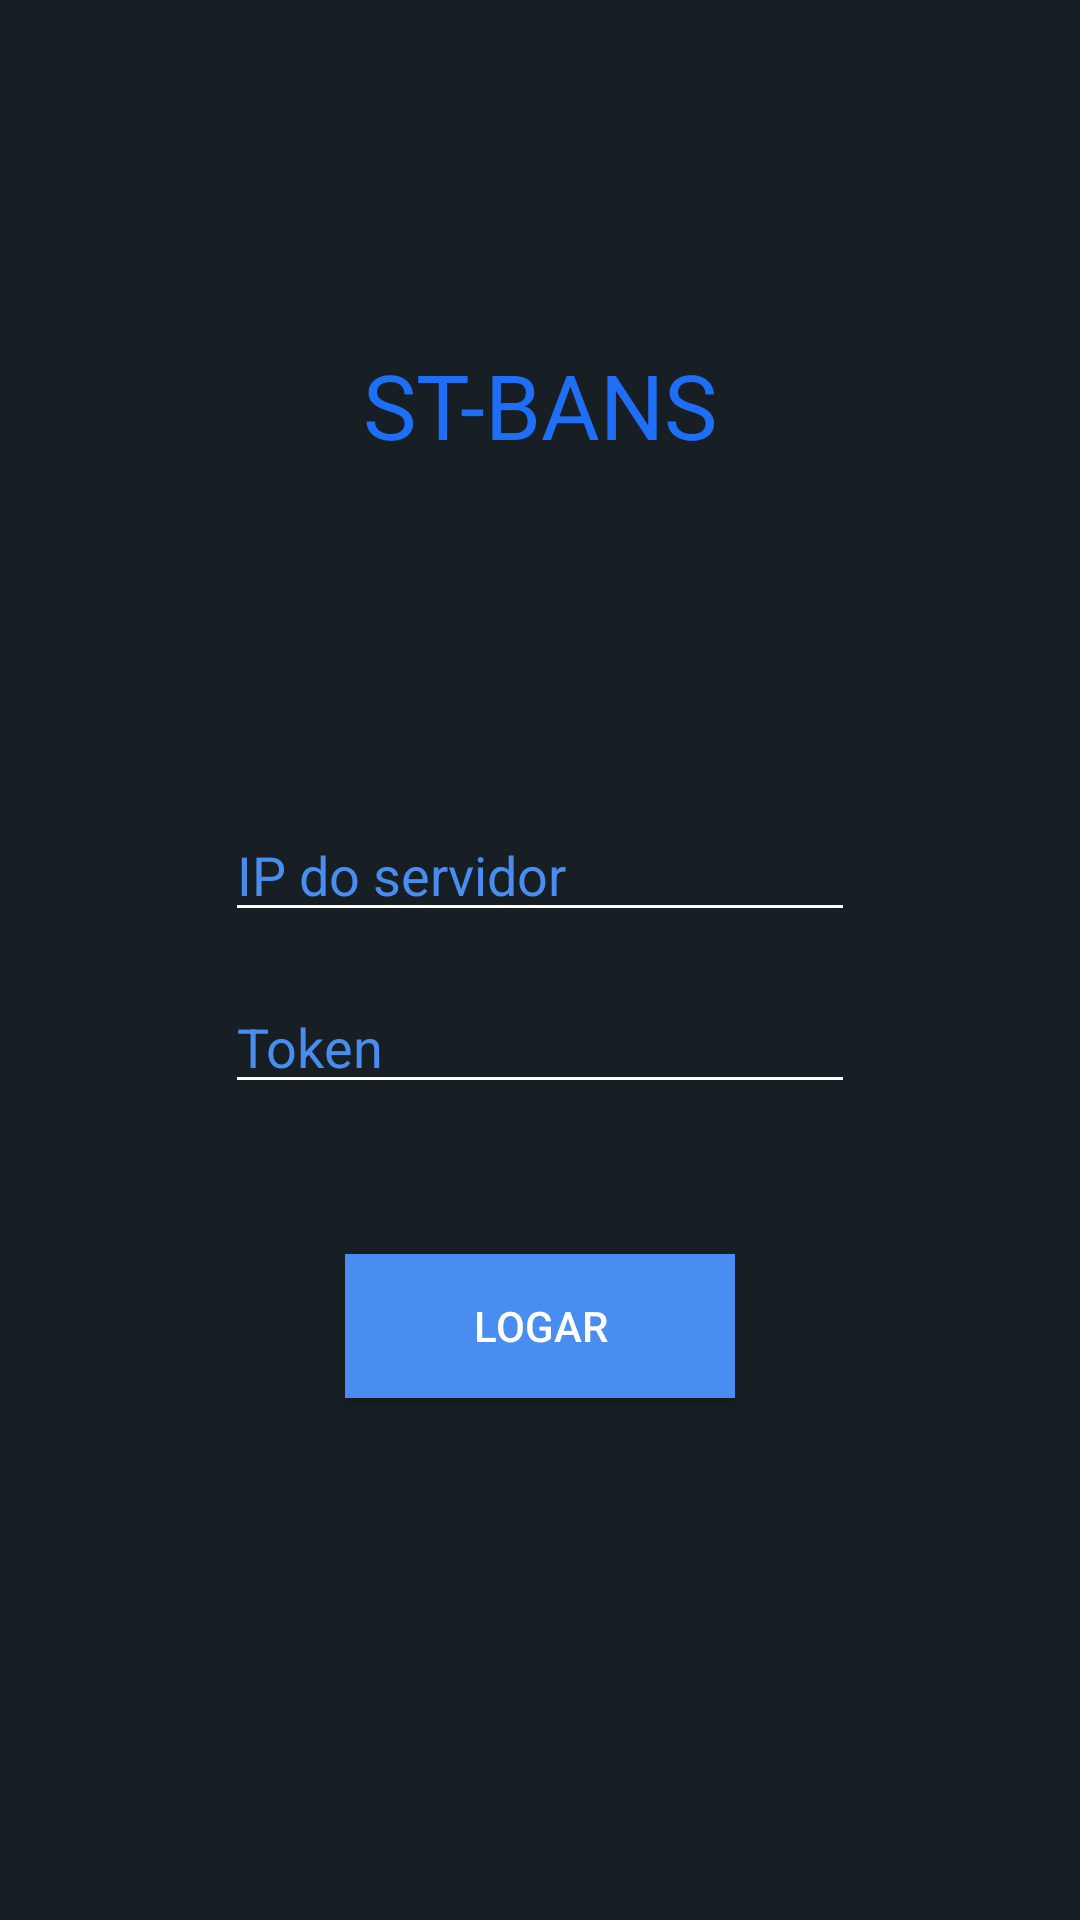

Here is an Android app screen rendered from its layout file. Give the layout XML and the strings, colors and styles it references.
<!-- AndroidManifest.xml: application theme AppTheme -->
<!-- res/layout/activity_login.xml -->
<?xml version="1.0" encoding="utf-8"?>
<androidx.constraintlayout.widget.ConstraintLayout xmlns:android="http://schemas.android.com/apk/res/android"
    xmlns:app="http://schemas.android.com/apk/res-auto"
    xmlns:tools="http://schemas.android.com/tools"
    android:layout_width="match_parent"
    android:layout_height="match_parent"
    android:background="#171F24"
    tools:context=".view.LoginActivity">

    <EditText
        android:id="@+id/addressText"
        android:layout_width="wrap_content"
        android:layout_height="wrap_content"
        android:layout_marginBottom="60dp"
        android:ems="10"
        android:inputType="textPersonName"
        android:hint="IP do servidor"
        android:textColor="#498DF0"
        android:textColorHint="#498DF0"
        android:backgroundTint="#FFFFFF"
        app:layout_constraintBottom_toBottomOf="parent"
        app:layout_constraintEnd_toEndOf="parent"
        app:layout_constraintStart_toStartOf="parent"
        app:layout_constraintTop_toTopOf="parent" />

    <EditText
        android:id="@+id/tokenText"
        android:layout_width="wrap_content"
        android:layout_height="wrap_content"
        android:layout_marginTop="16dp"
        android:ems="10"
        android:inputType="textPersonName"
        android:hint="Token"
        android:textColor="#498DF0"
        android:textColorHint="#498DF0"
        android:backgroundTint="#FFFFFF"
        app:layout_constraintEnd_toEndOf="parent"
        app:layout_constraintStart_toStartOf="parent"
        app:layout_constraintTop_toBottomOf="@+id/addressText" />

    <Button
        android:id="@+id/loginButton"
        android:onClick="onClickInLogin"
        android:layout_width="130dp"
        android:layout_height="wrap_content"
        android:layout_marginTop="50dp"
        android:text="Logar"
        android:textColor="#FFFFFF"
        android:background="#498DF0"
        app:layout_constraintEnd_toEndOf="parent"
        app:layout_constraintStart_toStartOf="parent"
        app:layout_constraintTop_toBottomOf="@+id/tokenText" />

    <TextView
        android:id="@+id/stbans"
        android:layout_width="wrap_content"
        android:layout_height="wrap_content"
        android:text="ST-BANS"
        android:textColor="#1E6FF5"
        android:textSize="30dp"
        app:layout_constraintBottom_toTopOf="@+id/addressText"
        app:layout_constraintEnd_toEndOf="parent"
        app:layout_constraintStart_toStartOf="parent"
        app:layout_constraintTop_toTopOf="parent" />

</androidx.constraintlayout.widget.ConstraintLayout>
<!-- resources referenced by this layout -->
<resources>
  <style name="AppTheme" parent="Theme.AppCompat.Light.NoActionBar">
          
          <item name="colorPrimary">@color/colorPrimary</item>
          <item name="colorPrimaryDark">@color/colorPrimaryDark</item>
          <item name="colorAccent">#0F7EFF</item>
      </style>
  <color name="colorPrimary">#008577</color>
  <color name="colorPrimaryDark">#00574B</color>
</resources>
